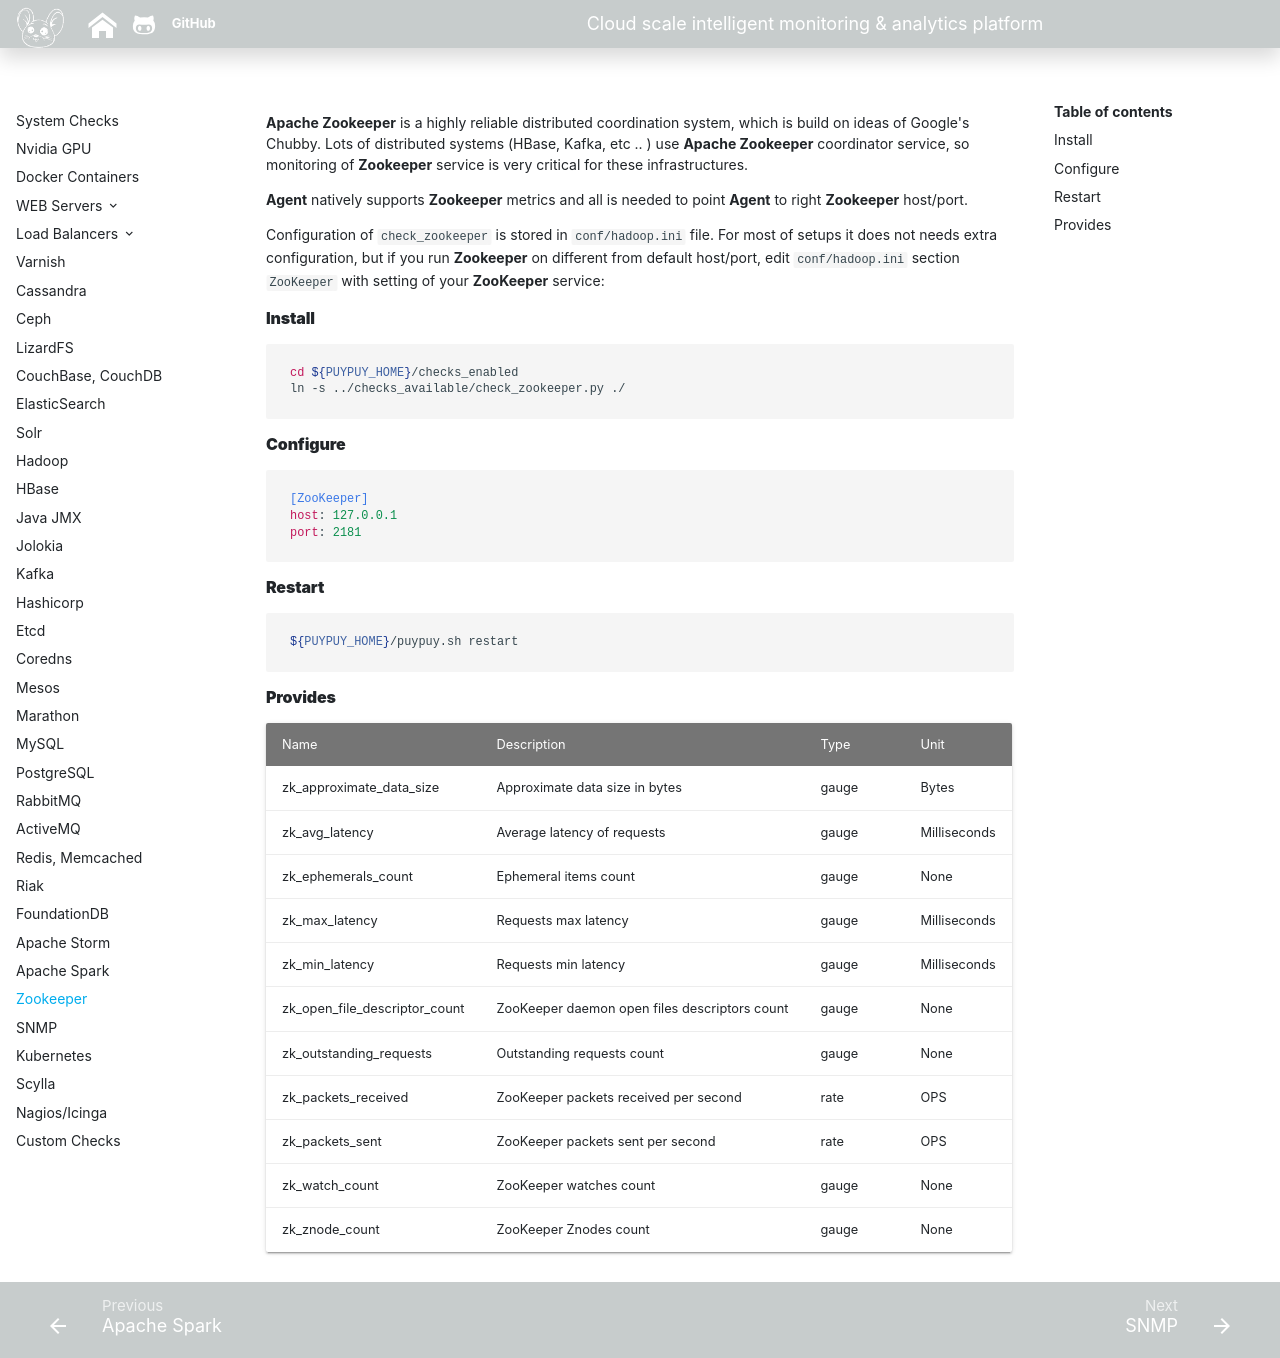

repository: sadoyan/puypuydocs · page: agent/zookeeper/index.html · generator: mkdocs

**Apache Zookeeper** is a highly reliable distributed coordination system, which is build on ideas of Google's Chubby.
Lots of distributed systems (HBase, Kafka, etc .. ) use **Apache Zookeeper** coordinator service, 
so monitoring of **Zookeeper** service is very critical for these infrastructures. 

**Agent** natively supports **Zookeeper** metrics and all is needed to point **Agent** to right  **Zookeeper** host/port.

Configuration of `check_zookeeper` is stored in `conf/hadoop.ini` file. 
For most of setups it does not needs extra configuration, but if you run **Zookeeper** on different from default host/port, 
edit `conf/hadoop.ini` section `ZooKeeper` with setting of your **ZooKeeper** service: 

#### **Install**

```bash
cd ${PUYPUY_HOME}/checks_enabled
ln -s ../checks_available/check_zookeeper.py ./
```

#### **Configure**

```ini
[ZooKeeper]
host: 127.0.0.1
port: 2181
```

#### **Restart**

```bash
${PUYPUY_HOME}/puypuy.sh restart
```

#### **Provides**

| Name  | Description | Type | Unit|
| ------------- | ------------- |------------- |------------- |
|zk_approximate_data_size|Approximate data size in bytes|gauge|Bytes|
|zk_avg_latency|Average latency of requests|gauge|Milliseconds|
|zk_ephemerals_count|Ephemeral items count|gauge|None|
|zk_max_latency|Requests max latency|gauge|Milliseconds|
|zk_min_latency|Requests min latency|gauge|Milliseconds|
|zk_open_file_descriptor_count|ZooKeeper daemon open files descriptors count |gauge|None|
|zk_outstanding_requests|Outstanding requests count|gauge|None|
|zk_packets_received|ZooKeeper packets received per second|rate|OPS|
|zk_packets_sent|ZooKeeper packets sent per second|rate|OPS|
|zk_watch_count|ZooKeeper watches count|gauge|None|
|zk_znode_count|ZooKeeper Znodes count |gauge|None|
